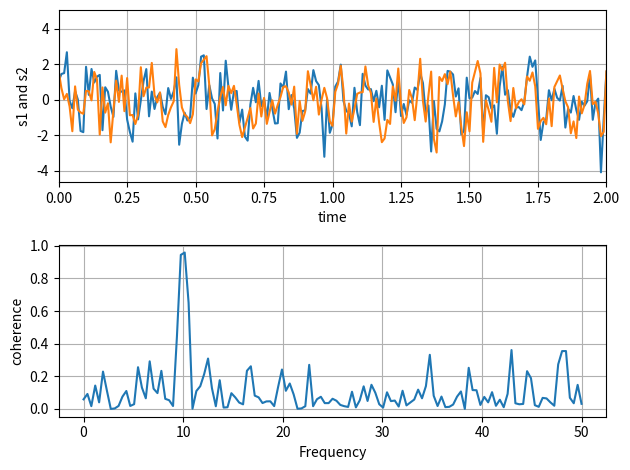
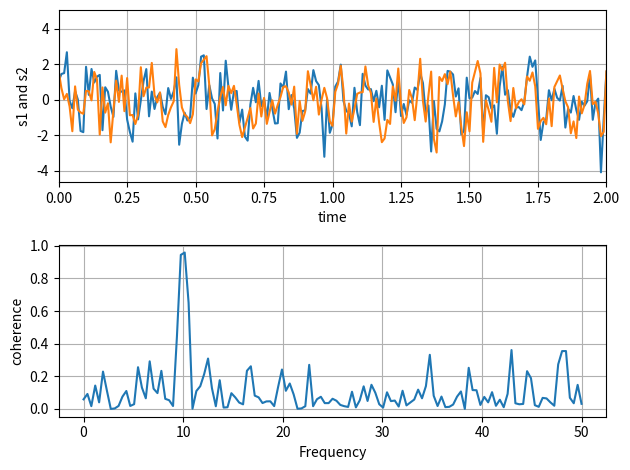

Here is the Python script that generated these plots, in order:
#!/usr/bin/env python
# coding: utf-8

# <a href="https://colab.research.google.com/github/javlintor/curso-python-us/blob/main/notebooks/matplotlib/matplotlib_graficos_avanzados.ipynb" target="_parent"><img src="https://colab.research.google.com/assets/colab-badge.svg" alt="Open In Colab"/></a>

# # Gráficos Avanzados en Matplotlib

# In[1]:


import numpy as np
import matplotlib.pyplot as plt

# Fixing random state for reproducibility
np.random.seed(19680801)

dt = 0.01
t = np.arange(0, 30, dt)
nse1 = np.random.randn(len(t))                 # white noise 1
nse2 = np.random.randn(len(t))                 # white noise 2

# Two signals with a coherent part at 10Hz and a random part
s1 = np.sin(2 * np.pi * 10 * t) + nse1
s2 = np.sin(2 * np.pi * 10 * t) + nse2

fig, axs = plt.subplots(2, 1)
axs[0].plot(t, s1, t, s2)
axs[0].set_xlim(0, 2)
axs[0].set_xlabel('time')
axs[0].set_ylabel('s1 and s2')
axs[0].grid(True)

cxy, f = axs[1].cohere(s1, s2, 256, 1. / dt)
axs[1].set_ylabel('coherence')

fig.tight_layout()
plt.show()


# In[2]:


get_ipython().run_line_magic('config', 'InlineBackend.figure_format = "retina"')

fig, axs = plt.subplots(2, 1)
axs[0].plot(t, s1, t, s2)
axs[0].set_xlim(0, 2)
axs[0].set_xlabel('time')
axs[0].set_ylabel('s1 and s2')
axs[0].grid(True)

cxy, f = axs[1].cohere(s1, s2, 256, 1. / dt)
axs[1].set_ylabel('coherence')

fig.tight_layout()
plt.show()


# In[ ]:




